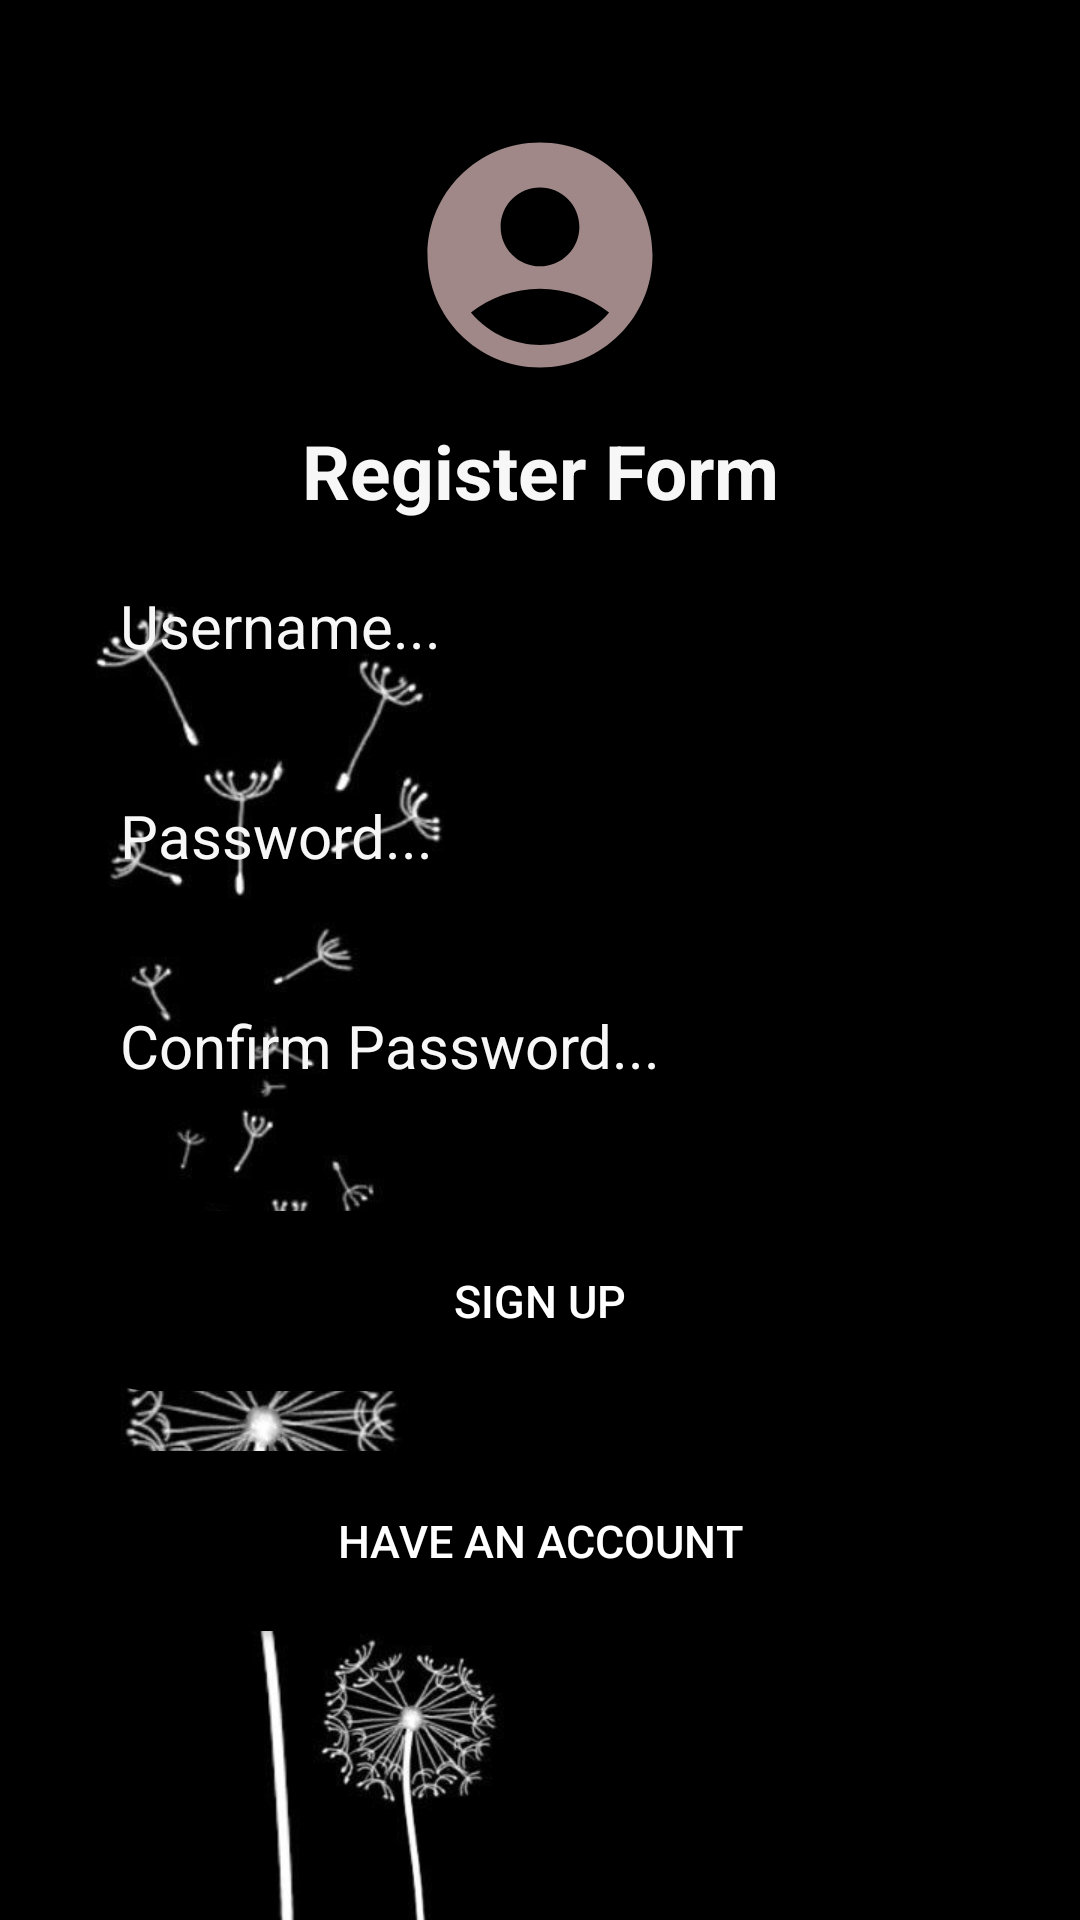

Android layout source for this screen:
<!-- AndroidManifest.xml: application theme Theme.SQLlite202102342 -->
<!-- res/layout/activity_main.xml -->
<?xml version="1.0" encoding="utf-8"?>
<LinearLayout xmlns:android="http://schemas.android.com/apk/res/android"
    xmlns:app="http://schemas.android.com/apk/res-auto"
    xmlns:tools="http://schemas.android.com/tools"
    android:layout_width="match_parent"
    android:layout_height="match_parent"
    android:orientation="vertical"
    android:padding="20dp"
    android:background="@drawable/bgbg"
    tools:context=".MainActivity">

    <ImageView
        android:layout_width="wrap_content"
        android:layout_height="wrap_content"
        android:layout_gravity="center"
        android:layout_marginTop="20dp"
        android:layout_marginBottom="10dp"
        android:src="@drawable/logo" />

    <TextView
        android:layout_width="match_parent"
        android:layout_height="wrap_content"
        android:text="Register Form"
        android:textSize="25dp"
        android:textStyle="bold"
        android:gravity="center"
        android:textColor="#F8F7F7"
        android:layout_marginBottom="10dp"
        />

    <EditText
        android:layout_width="match_parent"
        android:layout_height="50dp"
        android:hint="Username..."
        android:id="@+id/username"
        android:background="@drawable/edittextbg2"
        android:textSize="20dp"
        android:textColorHint="#F8F7F7"
        android:textColor="#FFFF"
        android:paddingLeft="20dp"
        android:layout_marginBottom="20dp"/>

    <EditText
        android:layout_width="match_parent"
        android:layout_height="50dp"
        android:hint="Password..."
        android:id="@+id/password"
        android:background="@drawable/edittextbg2"
        android:textSize="20dp"
        android:textColorHint="#F8F7F7"
        android:textColor="#FFFF"
        android:paddingLeft="20dp"
        android:password="true"
        android:layout_marginBottom="20dp"/>

    <EditText
        android:layout_width="match_parent"
        android:layout_height="50dp"
        android:hint="Confirm Password..."
        android:id="@+id/confirmpassword"
        android:background="@drawable/edittextbg2"
        android:textSize="20dp"
        android:textColorHint="#F8F7F7"
        android:textColor="#FFFF"
        android:paddingLeft="20dp"
        android:password="true"
        android:layout_marginBottom="20dp"/>

    <androidx.appcompat.widget.AppCompatButton
        android:layout_width="match_parent"
        android:layout_height="60dp"
        android:text="Sign Up"
        android:background="@drawable/button"
        android:layout_marginBottom="10dp"
        android:id="@+id/signup"
        android:textSize="15dp"
        android:textColor="#FFF"
        android:layout_marginTop="10dp"/>

    <androidx.appcompat.widget.AppCompatButton
        android:layout_width="match_parent"
        android:layout_height="60dp"
        android:text="Have An Account"
        android:background="@drawable/button"
        android:layout_marginBottom="10dp"
        android:id="@+id/haveanaccount"
        android:textSize="15dp"
        android:textColor="#FFF"
        android:layout_marginTop="10dp"/>


</LinearLayout>
<!-- resources referenced by this layout -->
<resources>
  <!-- drawable bgbg: jpg bitmap (drawable, 27049 bytes) -->
  <!-- drawable button (drawable) -->
  <?xml version="1.0" encoding="utf-8"?>
  <shape xmlns:android="http://schemas.android.com/apk/res/android">
      <gradient android:startColor="#000" android:endColor="#000"
          android:type="linear"/>
      <corners android:radius="50dp"/>
  
  </shape>
  <!-- drawable logo (drawable) -->
  <vector android:height="90dp" android:tint="#A08888"
      android:viewportHeight="24" android:viewportWidth="24"
      android:width="90dp" xmlns:android="http://schemas.android.com/apk/res/android">
      <path android:fillColor="@android:color/white" android:pathData="M12,2C6.48,2 2,6.48 2,12s4.48,10 10,10s10,-4.48 10,-10S17.52,2 12,2zM12,6c1.93,0 3.5,1.57 3.5,3.5S13.93,13 12,13s-3.5,-1.57 -3.5,-3.5S10.07,6 12,6zM12,20c-2.03,0 -4.43,-0.82 -6.14,-2.88C7.55,15.8 9.68,15 12,15s4.45,0.8 6.14,2.12C16.43,19.18 14.03,20 12,20z"/>
  </vector>
  <style name="Theme.SQLlite202102342" parent="Theme.MaterialComponents.DayNight.DarkActionBar">
          
          <item name="colorPrimary">@color/purple_500</item>
          <item name="colorPrimaryVariant">@color/purple_700</item>
          <item name="colorOnPrimary">@color/white</item>
          
          <item name="colorSecondary">@color/teal_200</item>
          <item name="colorSecondaryVariant">@color/teal_700</item>
          <item name="colorOnSecondary">@color/black</item>
          
          <item name="android:statusBarColor">?attr/colorPrimaryVariant</item>
          
      </style>
  <!-- not gathered from this repository: default colours our renderer supplied (Android Studio template values) -->
  <color name="purple_500">#FF6200EE</color>
  <color name="purple_700">#FF3700B3</color>
  <color name="teal_200">#FF03DAC5</color>
  <color name="teal_700">#FF018786</color>
  <color name="black">#FF000000</color>
  <color name="white">#FFFFFFFF</color>
</resources>
